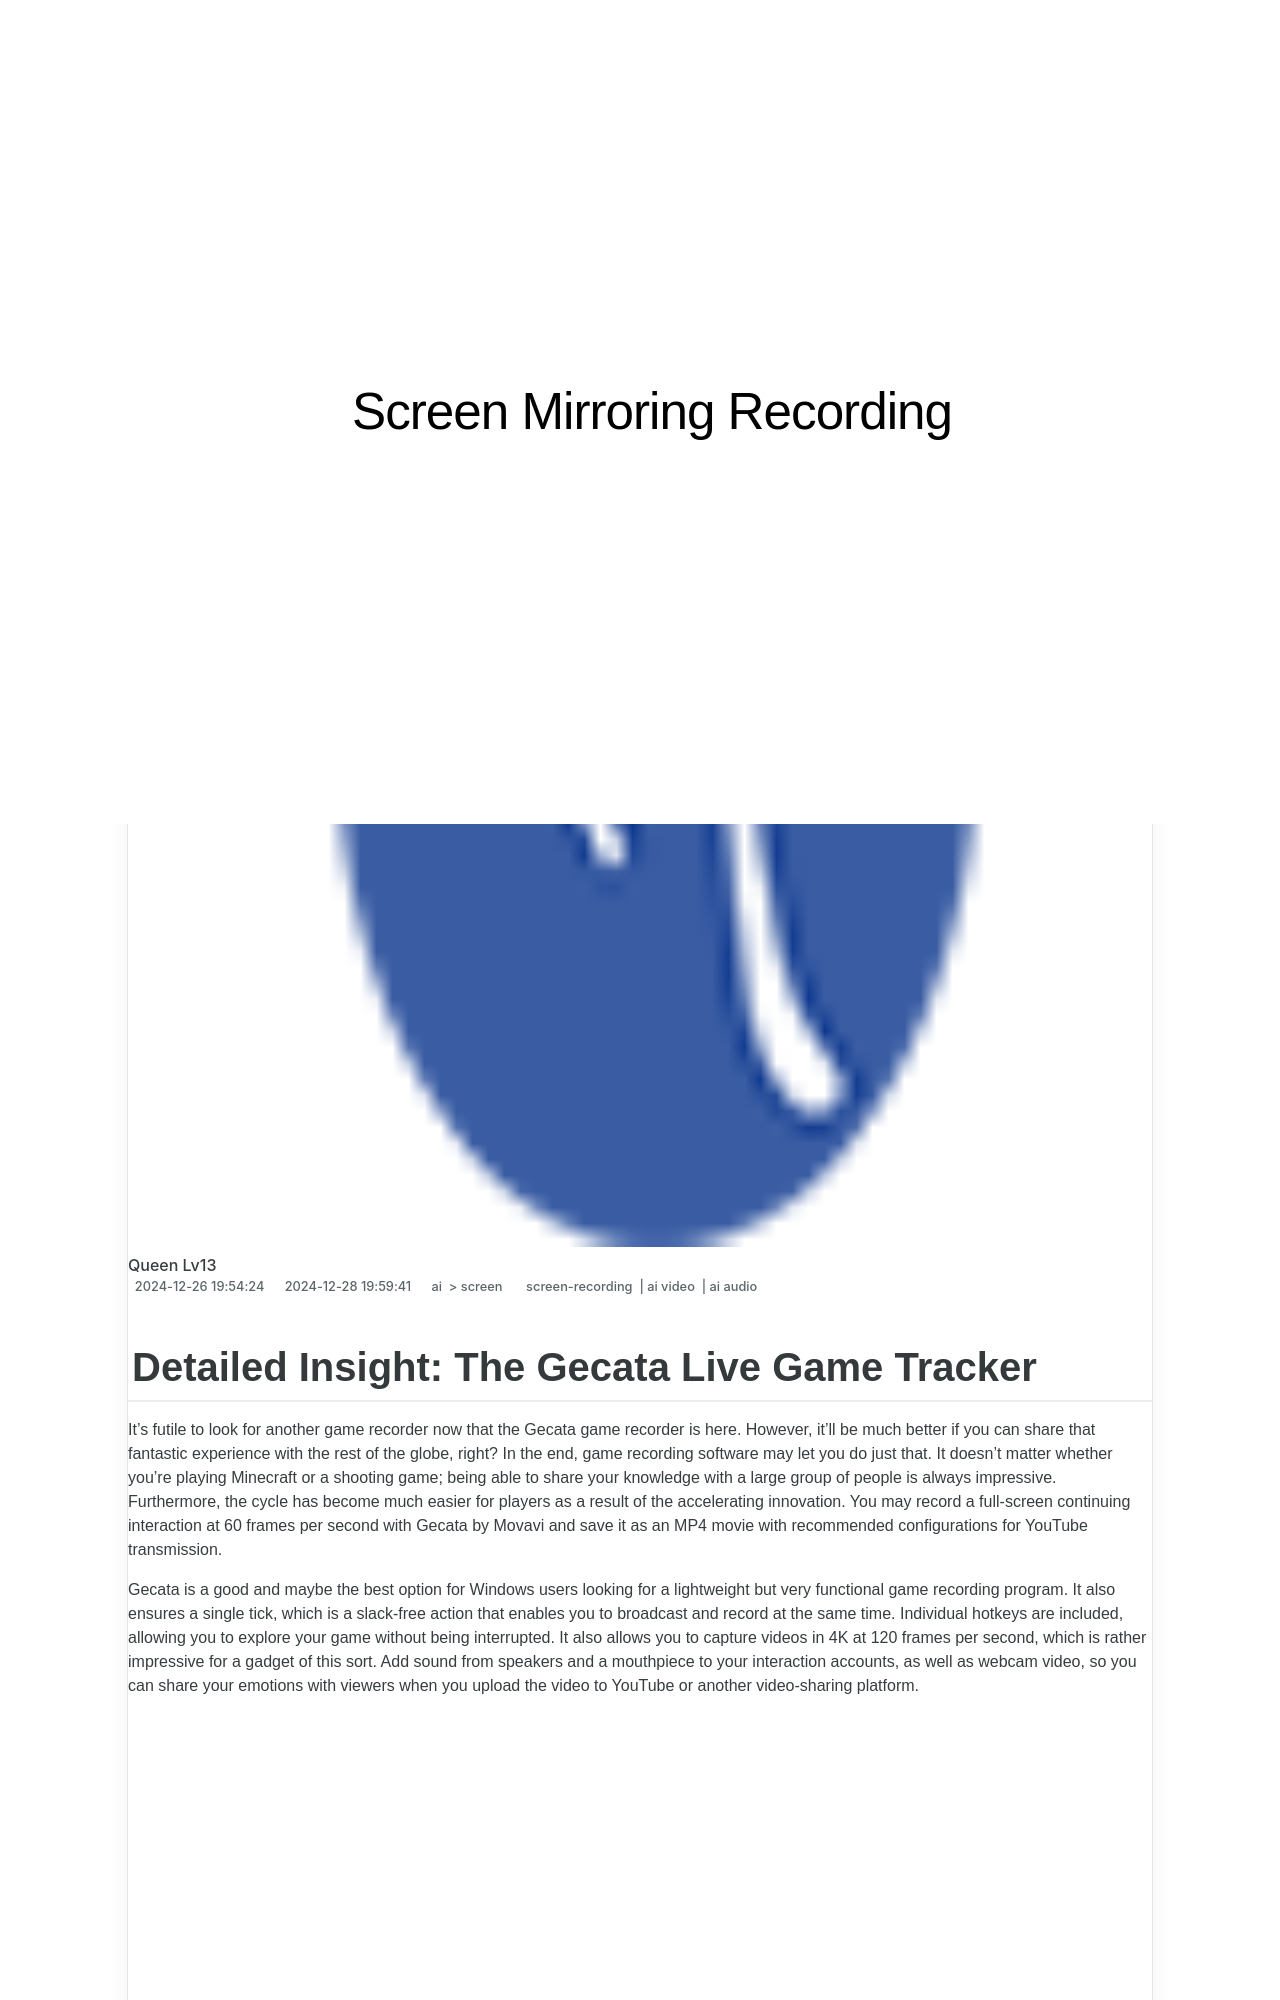

repository: techidaily/site-screen-mirroring-recording · page: new-detailed-insight-the-gecata-live-game-tracker/index.html · generator: jekyll

---
title: "\"[New] Detailed Insight  The Gecata Live Game Tracker\""
date: 2024-12-26T19:54:24.480Z
updated: 2024-12-28T19:59:41.258Z
tags: 
  - screen-recording
  - ai video
  - ai audio
categories: 
  - ai
  - screen
description: "\"This Article Describes [New] Detailed Insight: The Gecata Live Game Tracker\""
excerpt: "\"This Article Describes [New] Detailed Insight: The Gecata Live Game Tracker\""
keywords: "\"Game Track Live,Insight: Gecata Matches,Real-Time Gecata Scores,Gecata Play-by-Play,Tracker: Gecata Online,In-Depth Gecata Analysis,Live Gecata Game Data\""
thumbnail: https://thmb.techidaily.com/06c74021872dcc3b0ce900f997f142db31fade534149e5bce6ee9984dd257b98.jpg
---

## Detailed Insight: The Gecata Live Game Tracker

It's futile to look for another game recorder now that the Gecata game recorder is here. However, it'll be much better if you can share that fantastic experience with the rest of the globe, right? In the end, game recording software may let you do just that. It doesn't matter whether you're playing Minecraft or a shooting game; being able to share your knowledge with a large group of people is always impressive. Furthermore, the cycle has become much easier for players as a result of the accelerating innovation. You may record a full-screen continuing interaction at 60 frames per second with Gecata by Movavi and save it as an MP4 movie with recommended configurations for YouTube transmission.

Gecata is a good and maybe the best option for Windows users looking for a lightweight but very functional game recording program. It also ensures a single tick, which is a slack-free action that enables you to broadcast and record at the same time. Individual hotkeys are included, allowing you to explore your game without being interrupted. It also allows you to capture videos in 4K at 120 frames per second, which is rather impressive for a gadget of this sort. Add sound from speakers and a mouthpiece to your interaction accounts, as well as webcam video, so you can share your emotions with viewers when you upload the video to YouTube or another video-sharing platform.

<!-- affiliate ads begin -->
<iframe width="560" height="315" src="https://www.youtube.com/embed/2NU63YqpVqw?si=uoJs0-nZYAkILqXx" title="YouTube video player" frameborder="0" allow="accelerometer; autoplay; clipboard-write; encrypted-media; gyroscope; picture-in-picture; web-share" referrerpolicy="strict-origin-when-cross-origin" allowfullscreen></iframe>
<!-- affiliate ads end -->
